Run: headless pygame with SDL's dummy video driver; simulated clock (each Clock.tick advances the game by its frame time, no real sleeping); random seed 0; keys injected as events and as key.get_pressed() state; mouse plan: one left click at the window centre at the start of phase 2, then a move to the lower-right quarter at the start of phase 3.
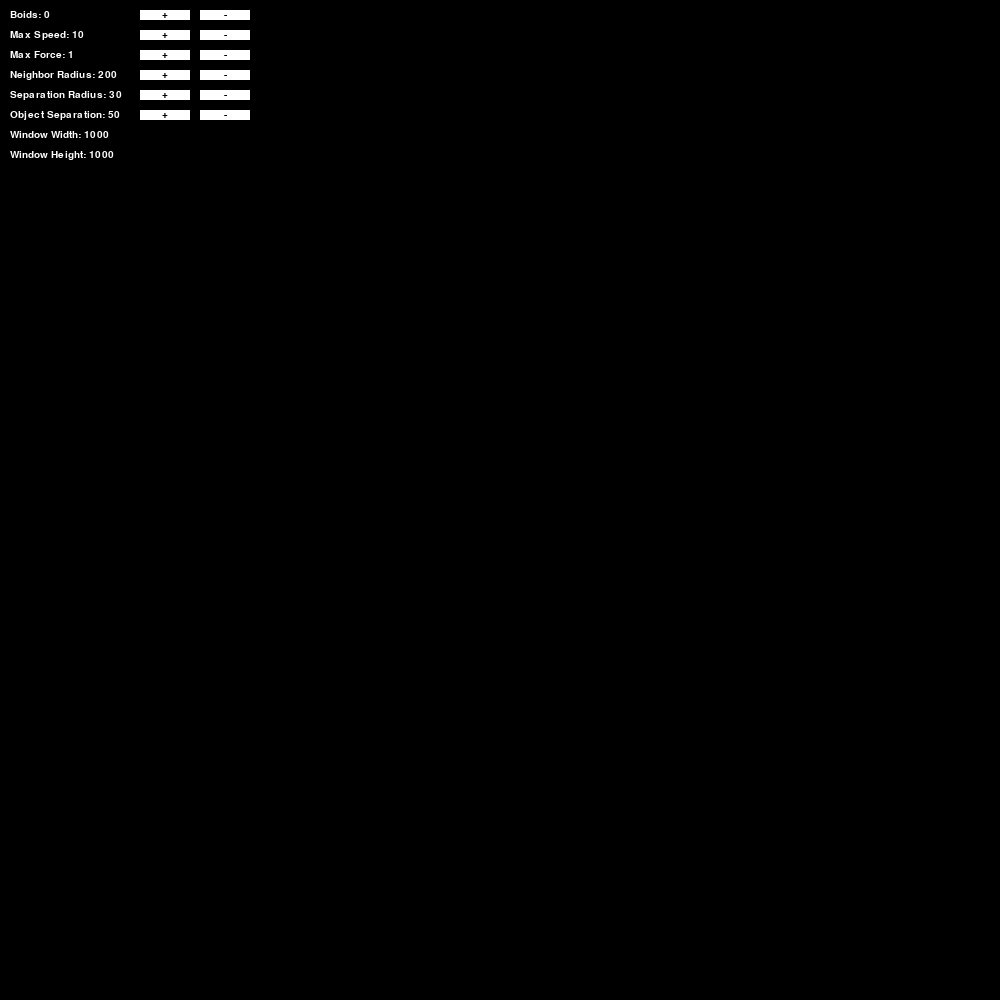
Frame 1 of 4 · flips 1–60 · no input
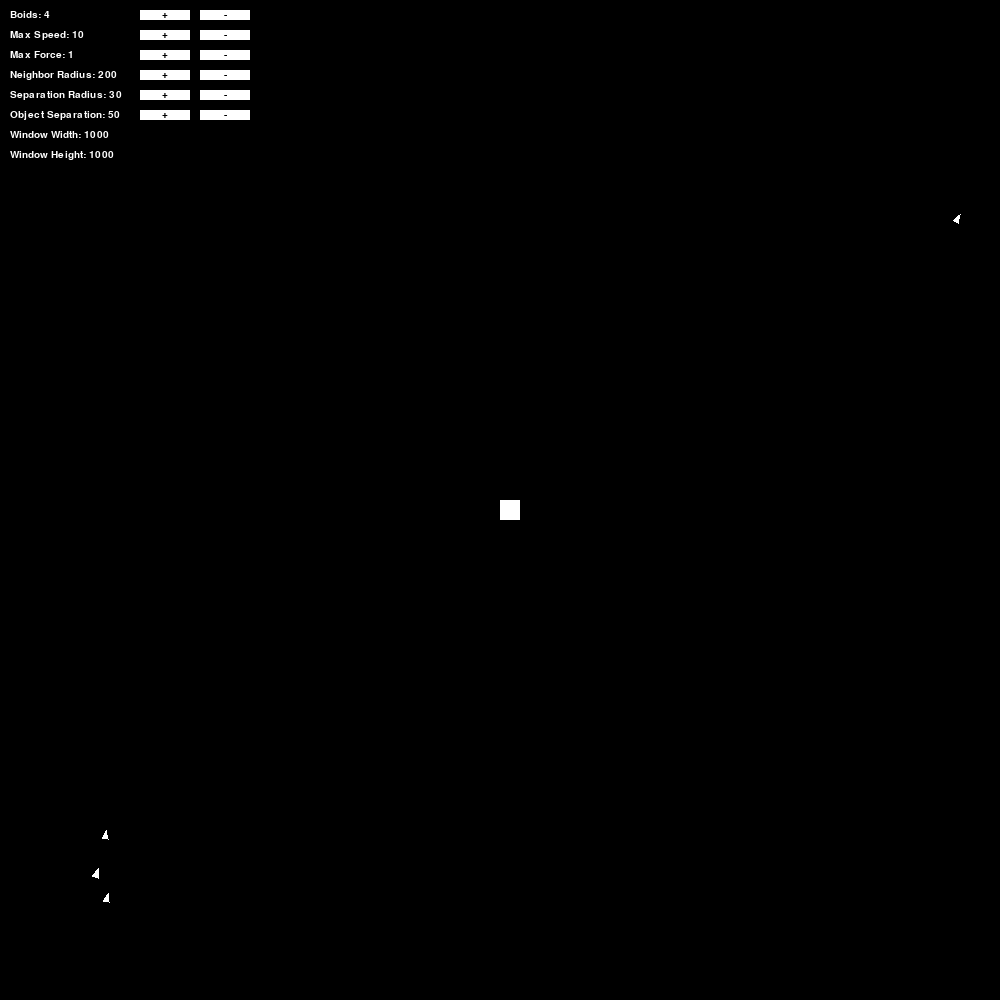
Frame 2 of 4 · flips 61–180 · clicked the window centre · tapped SPACE, RETURN · held RIGHT (→), D
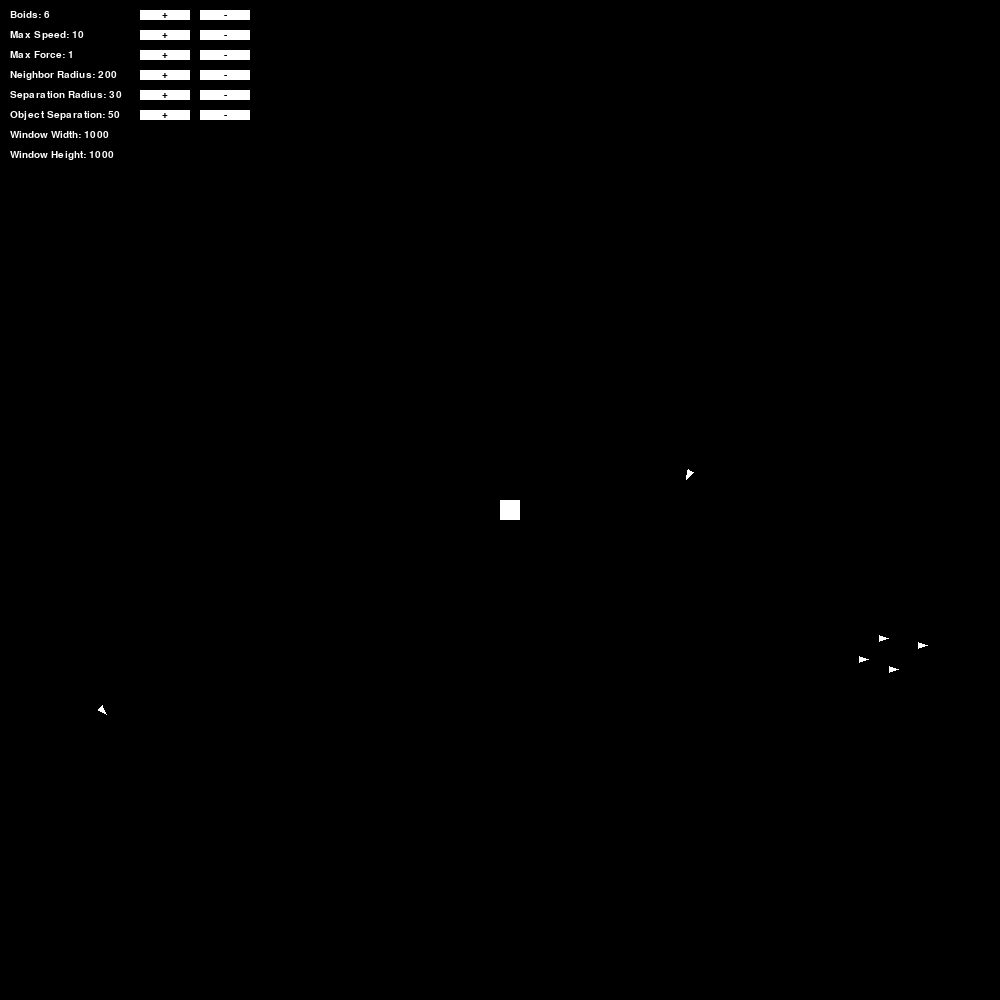
Frame 3 of 4 · flips 181–300 · moved the mouse to the lower-right quarter · held DOWN (↓), S
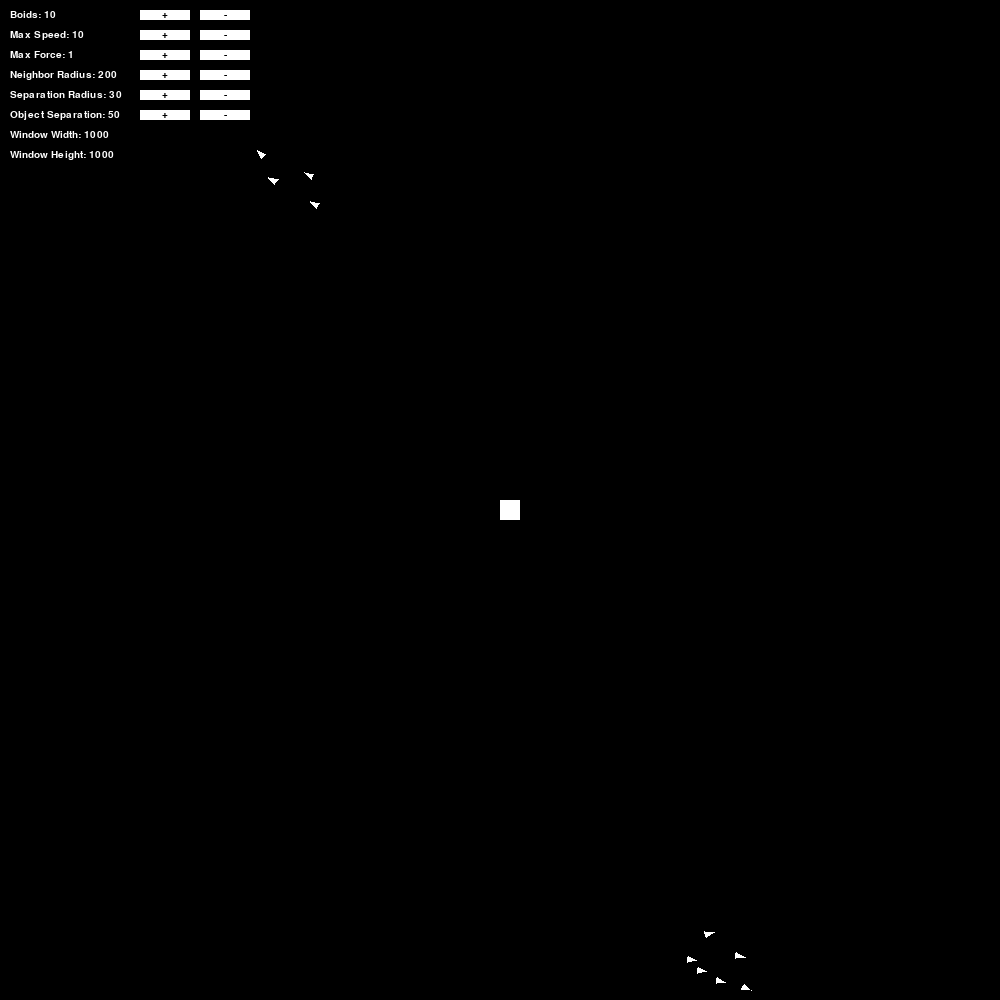
Frame 4 of 4 · flips 301–420 · held LEFT (←), A, UP (↑), W

The pygame program that drew these frames:

import pygame
import random
import math

# Screen dimensions
WIDTH, HEIGHT = 1000, 1000
# Boid settings
NUM_BOIDS = 0
MAX_SPEED = 10
MAX_FORCE = 1
OBJECT_PUSH_FORCE = 0.2
NEIGHBOR_RADIUS = 200
SEPARATION_RADIUS = 30
OBJECT_SEPERATION_RADIUS = 50
TRIANGLE_SIZE = 5
ATTRACTION_RADIUS = 100
OBJECTS_IN_GOAL = False  # Flag to check if all objects are in the goal
BROADCAST_RADIUS = 400

class MovableObject:
    def __init__(self, x, y):
        self.position = pygame.Vector2(x, y)
        self.velocity = pygame.Vector2(0, 0)
        self.size = 20  # radius for simplicity
        self.mass = 5

    def update(self):
        self.position += self.velocity
        self.velocity *= 0.95  # friction / damping
        if self.position.x <= 0 or self.position.x >= WIDTH:
            self.velocity.x *= -1
            # Clamp inside bounds
            self.position.x = max(0, min(self.position.x, WIDTH))

        if self.position.y <= 0 or self.position.y >= HEIGHT:
            self.velocity.y *= -1
            # Clamp inside bounds
            self.position.y = max(0, min(self.position.y, HEIGHT))


    def apply_force(self, force):
        self.velocity += force / self.mass

    def draw(self, screen):
        pygame.draw.circle(screen, (255, 255, 0), self.position, self.size)

class Block:
    def __init__(self, x, y):
        self.position = pygame.Vector2(x, y)
        self.color = (255, 255, 255)  # White color for the block
        self.size = 20  # Size of the block

    def draw(self, screen):
        pygame.draw.rect(screen, self.color, (self.position.x, self.position.y, self.size, self.size))

    def get_rect(self):
        return pygame.Rect(self.position.x, self.position.y, self.size, self.size)

class Boid:
    def __init__(self, x, y):
        # Initialize position and velocity
        self.position = pygame.Vector2(x, y)
        angle = random.uniform(0, 2 * math.pi)
        self.velocity = pygame.Vector2(math.cos(angle), math.sin(angle)) * MAX_SPEED
        self.acceleration = pygame.Vector2(0, 0)
        self.color = (255, 0, 0)
        self.signal_time = pygame.time.get_ticks()
        self.goal_location = ()
        self.has_received = False  # Flag to check if boid has received a message

    def update(self, blocks, WIDTH, HEIGHT):
        # Update velocity and position
        self.velocity += self.acceleration
        if self.velocity.length() > MAX_SPEED:
            self.velocity.scale_to_length(MAX_SPEED)
        self.position += self.velocity
        self.acceleration *= 0
        
        if pygame.time.get_ticks() - self.signal_time > 100:
            self.color = (255, 255, 255)

        # Screen bouncing
        if self.position.x <= 0 or self.position.x >= WIDTH:
            self.velocity.x *= -1
            # Clamp inside bounds
            self.position.x = max(0, min(self.position.x, WIDTH))

        if self.position.y <= 0 or self.position.y >= HEIGHT:
            self.velocity.y *= -1
            # Clamp inside bounds
            self.position.y = max(0, min(self.position.y, HEIGHT))
        
        for block in blocks:
            block_rect = block.get_rect()
            boid_rect = pygame.Rect(self.position.x, self.position.y, 5, 5)  # A small rect for collision
            if boid_rect.colliderect(block_rect):
                # Simple bounce: reverse direction
                # You can get fancier with angle of incidence/reflection later
                if block_rect.left <= self.position.x <= block_rect.right:
                    self.velocity.y *= -1
                if block_rect.top <= self.position.y <= block_rect.bottom:
                    self.velocity.x *= -1

    def apply_force(self, force):
        self.acceleration += force

    def align(self, boids):
        steering = pygame.Vector2(0, 0)
        total = 0
        for boid in boids:
            if boid != self and self.position.distance_to(boid.position) < NEIGHBOR_RADIUS:
                steering += boid.velocity
                total += 1
        if total > 0:
            steering /= total
            steering = (steering.normalize() * MAX_SPEED) - self.velocity
            if steering.length() > MAX_FORCE:
                steering.scale_to_length(MAX_FORCE)
        return steering

    def cohesion(self, boids):
        steering = pygame.Vector2(0, 0)
        total = 0
        for boid in boids:
            if boid != self and self.position.distance_to(boid.position) < NEIGHBOR_RADIUS:
                steering += boid.position
                total += 1
        if total > 0:
            steering /= total
            steering = (steering - self.position).normalize() * MAX_SPEED - self.velocity
            if steering.length() > MAX_FORCE:
                steering.scale_to_length(MAX_FORCE)
            return steering
        return pygame.Vector2(0, 0)

    def separation(self, boids, blocks):
        steering = pygame.Vector2(0, 0)
        total = 0
        for boid in boids:
            distance = self.position.distance_to(boid.position)
            if boid != self and distance < SEPARATION_RADIUS:
                diff = self.position - boid.position
                if distance != 0:
                    diff /= distance
                steering += diff
                total += 1
        # After self.position += self.velocity
        boid_rect = pygame.Rect(self.position.x, self.position.y, 5, 5)  # A small rect for collision
        
        for block in blocks:
            distance = self.position.distance_to(block.position)
            if distance < OBJECT_SEPERATION_RADIUS:
                diff = self.position - block.position
                if distance != 0:
                    diff /= distance
                steering += diff
                total += 1
            block = block.get_rect()

                # Optional: move boid just outside the block to prevent sticking
                #if self.velocity.x > 0:
                #    self.position.x = block.left - 1
                #else:
                #    self.position.x = block.right + 1

                #if self.velocity.y > 0:
                #    self.position.y = block.top - 1
                #else:
                #    self.position.y = block.bottom + 1
        
        if total > 0:
            steering /= total
        if steering.length() > 0:
            steering = steering.normalize() * MAX_SPEED - self.velocity
            if steering.length() > MAX_FORCE:
                steering.scale_to_length(MAX_FORCE)
        return steering

    def broadcast(self, boids, goal_location):
        for boid in boids:
            if boid != self and not boid.has_received and self.position.distance_to(boid.position) < BROADCAST_RADIUS:
                boid.recieve(boids, goal_location)

    def recieve(self, boids, goal_location):
        if not self.has_received:
            self.has_received = True
            self.color = (0, 255, 0)
            self.broadcast(boids, goal_location)
            self.goal_location = goal_location
            self.signal_time = pygame.time.get_ticks()
            self.apply_force(self.move_to_location(self.goal_location))

    def push_object(self, objects, goal):
        for obj in objects:
            to_object = obj.position - self.position
            if to_object.length() < 30:
                push_dir = (goal - obj.position).normalize()
                force = push_dir * OBJECT_PUSH_FORCE
                obj.apply_force(force)
    
    def move_to_location(self, location):
        direction = (location - self.position).normalize()
        steer = direction * MAX_SPEED - self.velocity
        if steer.length() > MAX_FORCE:
            steer.scale_to_length(MAX_FORCE)
        return steer

    def attract_to_object(self, boids, objects, target_position):
        closest_object = None
        min_distance = float('inf')

        # Find the closest object
        for obj in objects:
            # Check if the object is in the goal
            if obj.position.distance_to(target_position) < 30:
                continue  # Skip objects already in the goal

            distance = self.position.distance_to(obj.position)
            if distance < min_distance:
                min_distance = distance
                closest_object = obj

        # If a closest object is found and within the attraction radius
        if closest_object and min_distance < ATTRACTION_RADIUS:
            self.broadcast(boids, closest_object.position)
            return self.move_to_location(closest_object.position)

        return pygame.Vector2(0, 0)

    def resolve_collision_with_ball(self, objects):
        for ball in objects:
            distance = self.position.distance_to(ball.position)
            overlap = ball.size + 5 - distance  # 5 is boid "radius"

            if overlap > 0:
                # Push boid away from ball
                push_dir = (self.position - ball.position).normalize()
                self.position += push_dir * overlap  # move boid out
                self.velocity.reflect_ip(push_dir)  # reflect direction

                # Optional: also apply a force to the ball (Newton's Third Law)
                ball.apply_force(-push_dir * 0.5)  # tweak force amount


    def flock(self, boids, blocks, target_position):
        # Apply the three main forces
        alignment = self.align(boids)
        cohesion = self.cohesion(boids)
        separation = self.separation(boids, blocks)

        # Weigh the forces
        self.apply_force(alignment * 1.0)
        self.apply_force(cohesion * 1.0)
        self.apply_force(separation * 1.5)
        
        #self.push_object(objects, target_position)
        #self.apply_force(self.attract_to_object(boids, objects, target_position))


    def draw(self, screen):
        # Draw a simple triangle for the boid
        angle = math.atan2(self.velocity.y, self.velocity.x)
        points = [
            self.position + pygame.Vector2(math.cos(angle) * TRIANGLE_SIZE, math.sin(angle) * TRIANGLE_SIZE),
            self.position + pygame.Vector2(math.cos(angle + 2.5) * TRIANGLE_SIZE, math.sin(angle + 2.5) * TRIANGLE_SIZE),
            self.position + pygame.Vector2(math.cos(angle - 2.5) * TRIANGLE_SIZE, math.sin(angle - 2.5) * TRIANGLE_SIZE),
        ]
        #bird_points = [
        #    (400, 300),  # Beak (front)
        #    (420, 320),  # Bottom wing tip
        #    (400, 340),  # Tail
        #    (380, 320),  # Top wing tip
        #]
        pygame.draw.polygon(screen, self.color, points)

def main():
    global NUM_BOIDS, MAX_SPEED, MAX_FORCE, NEIGHBOR_RADIUS, SEPARATION_RADIUS, WIDTH, HEIGHT, OBJECT_SEPERATION_RADIUS, OBJECTS_IN_GOAL
    mouse_held=False
    pygame.init()
    font = pygame.font.SysFont(None, 15)  # You can change font size or type
    screen = pygame.display.set_mode((WIDTH, HEIGHT), pygame.RESIZABLE)
    pygame.display.set_caption("Swarm Simulation")
    clock = pygame.time.Clock()
    last_add_time = pygame.time.get_ticks()

    # Create boids
    boids = [Boid(random.randint(0, WIDTH), random.randint(0, HEIGHT)) for _ in range(NUM_BOIDS)]
    movable_object_1 = MovableObject(random.randint(0, WIDTH), random.randint(0, HEIGHT))
    movable_object_2 = MovableObject(random.randint(0, WIDTH), random.randint(0, HEIGHT))
    movable_object_3 = MovableObject(random.randint(0, WIDTH), random.randint(0, HEIGHT))

    #objects = [movable_object_1, movable_object_2, movable_object_3]
    blocks = []

    # Target position and radius for the movable object
    target_position = pygame.Vector2(WIDTH - 100, HEIGHT - 100)
    target_radius = 40

    running = True
    while running:
        current_time = pygame.time.get_ticks()
        screen.fill((0, 0, 0))  # Black background
        #pygame.draw.circle(screen, (0, 255, 0), target_position, target_radius, 3)
        #pygame.draw.circle(screen, (0, 255, 0), target_position, target_radius, 3)  # Draw target circle

        a = 140
        b = 10
        c = 50
        d = 10

        button_add_boids = pygame.Rect(a, b, c, d)  # Button to add boids
        button_remove_boids = pygame.Rect(a+60, b, c, d)  # Button to remove boids
        button_add_speed = pygame.Rect(a, b+20, c, d)  # Button to increase speed
        button_remove_speed = pygame.Rect(a+60, b+20, c, d)
        button_add_force = pygame.Rect(a, b+40, c, d)  # Button to increase force
        button_remove_force = pygame.Rect(a+60, b+40, c, d)
        button_add_neighbor_radius = pygame.Rect(a, b+60, c, d)
        button_remove_neighbor_radius = pygame.Rect(a+60, b+60, c, d)
        button_add_separation_radius = pygame.Rect(a, b+80, c, d)
        button_remove_separation_radius = pygame.Rect(a+60, b+80, c, d)
        button_add_object_separation_radius = pygame.Rect(a, b+100, c, d)
        button_remove_object_separation_radius = pygame.Rect(a+60, b+100, c, d)

        pygame.draw.rect(screen, (255, 255, 255), button_add_boids)
        pygame.draw.rect(screen, (255, 255, 255), button_remove_boids)
        pygame.draw.rect(screen, (255, 255, 255), button_add_speed)
        pygame.draw.rect(screen, (255, 255, 255), button_remove_speed)
        pygame.draw.rect(screen, (255, 255, 255), button_add_force)
        pygame.draw.rect(screen, (255, 255, 255), button_remove_force)
        pygame.draw.rect(screen, (255, 255, 255), button_add_neighbor_radius)
        pygame.draw.rect(screen, (255, 255, 255), button_remove_neighbor_radius)
        pygame.draw.rect(screen, (255, 255, 255), button_add_separation_radius)
        pygame.draw.rect(screen, (255, 255, 255), button_remove_separation_radius)
        pygame.draw.rect(screen, (255, 255, 255), button_add_object_separation_radius)
        pygame.draw.rect(screen, (255, 255, 255), button_remove_object_separation_radius)

        plus_text = font.render("+", True, (0, 0 , 0))  # Black text for plus button
        minus_text = font.render("-", True, (0, 0, 0))  # Black text for minus button

        for button, label in [
            (button_add_boids, "+"),
            (button_remove_boids, "-"),
            (button_add_speed, "+"),
            (button_remove_speed, "-"),
            (button_add_force, "+"),
            (button_remove_force, "-"),
            (button_add_neighbor_radius, "+"),
            (button_remove_neighbor_radius, "-"),
            (button_add_separation_radius, "+"),
            (button_remove_separation_radius, "-"),
            (button_add_object_separation_radius, "+"),
            (button_remove_object_separation_radius, "-")
        ]:
            text = font.render(label, True, (0, 0, 0))  # Black text
            text_rect = text.get_rect(center=button.center)
            screen.blit(text, text_rect)


        for event in pygame.event.get():
            if event.type == pygame.QUIT:
                running = False
            if event.type == pygame.KEYDOWN:
                new_boid = Boid(random.randint(0, WIDTH), random.randint(0, HEIGHT))
                boids.append(new_boid)
            if event.type == pygame.VIDEORESIZE:
                    WIDTH, HEIGHT = event.w, event.h
                    #screen = pygame.display.set_mode((WIDTH, HEIGHT), pygame.RESIZABLE)
            if event.type == pygame.MOUSEBUTTONDOWN and event.button == 1:  # Left click
                if button_add_boids.collidepoint(event.pos):
                    new_boid = Boid(random.randint(0, WIDTH), random.randint(0, HEIGHT))
                    boids.append(new_boid)

                elif button_remove_boids.collidepoint(event.pos):
                    if boids:
                        boids.pop()
                elif button_add_speed.collidepoint(event.pos):
                    MAX_SPEED += 1
                elif button_remove_speed.collidepoint(event.pos):
                    if MAX_SPEED > 1:
                        MAX_SPEED -= 1
                elif button_add_force.collidepoint(event.pos):
                    MAX_FORCE += 0.1
                elif button_remove_force.collidepoint(event.pos):
                    if MAX_FORCE > 0.1:
                        MAX_FORCE -= 0.1
                elif button_add_neighbor_radius.collidepoint(event.pos):
                    NEIGHBOR_RADIUS += 10
                elif button_remove_neighbor_radius.collidepoint(event.pos):
                    if NEIGHBOR_RADIUS > 10:
                        NEIGHBOR_RADIUS -= 10
                elif button_add_separation_radius.collidepoint(event.pos):
                    SEPARATION_RADIUS += 10
                elif button_remove_separation_radius.collidepoint(event.pos):
                    if SEPARATION_RADIUS > 10:
                        SEPARATION_RADIUS -= 10
                elif button_add_object_separation_radius.collidepoint(event.pos):
                    OBJECT_SEPERATION_RADIUS += 10
                elif button_remove_object_separation_radius.collidepoint(event.pos):
                    if OBJECT_SEPERATION_RADIUS > 10:
                        OBJECT_SEPERATION_RADIUS -= 10
                else:
                    Block(event.pos[0], event.pos[1]).draw(screen)
                    blocks.append(Block(event.pos[0], event.pos[1]))

                
                mouse_held = True
            elif event.type == pygame.MOUSEBUTTONUP and event.button == 1:
                mouse_held = False
        
        if current_time - last_add_time > 50:
            if mouse_held and button_add_boids.collidepoint(pygame.mouse.get_pos()):
                new_boid = Boid(random.randint(0, WIDTH), random.randint(0, HEIGHT))
                boids.append(new_boid)
                last_add_time = current_time
            elif mouse_held and button_remove_boids.collidepoint(pygame.mouse.get_pos()):
                if boids:
                    boids.pop()
                last_add_time = current_time
            elif mouse_held and button_add_speed.collidepoint(pygame.mouse.get_pos()):
                MAX_SPEED += 1
                last_add_time = current_time
            elif mouse_held and button_remove_speed.collidepoint(pygame.mouse.get_pos()):
                if MAX_SPEED > 1:
                    MAX_SPEED -= 1
                last_add_time = current_time
            elif mouse_held and button_add_force.collidepoint(pygame.mouse.get_pos()):
                MAX_FORCE += 0.1
                last_add_time = current_time
            elif mouse_held and button_remove_force.collidepoint(pygame.mouse.get_pos()):
                if MAX_FORCE > 0.1:
                    MAX_FORCE -= 0.1
                last_add_time = current_time
            elif mouse_held and button_add_neighbor_radius.collidepoint(pygame.mouse.get_pos()):
                NEIGHBOR_RADIUS += 10
                last_add_time = current_time
            elif mouse_held and button_remove_neighbor_radius.collidepoint(pygame.mouse.get_pos()):
                if NEIGHBOR_RADIUS > 10:
                    NEIGHBOR_RADIUS -= 10
                last_add_time = current_time
            elif mouse_held and button_add_separation_radius.collidepoint(pygame.mouse.get_pos()):
                SEPARATION_RADIUS += 10
                last_add_time = current_time
            elif mouse_held and button_remove_separation_radius.collidepoint(pygame.mouse.get_pos()):
                if SEPARATION_RADIUS > 10:
                    SEPARATION_RADIUS -= 10
                last_add_time = current_time
            elif mouse_held and button_add_object_separation_radius.collidepoint(pygame.mouse.get_pos()):
                OBJECT_SEPERATION_RADIUS += 10
                last_add_time = current_time
            elif mouse_held and button_remove_object_separation_radius.collidepoint(pygame.mouse.get_pos()):
                if OBJECT_SEPERATION_RADIUS > 10:
                    OBJECT_SEPERATION_RADIUS -= 10
                last_add_time = current_time
            elif mouse_held:
                # Add a block at the mouse position
                new_block = Block(pygame.mouse.get_pos()[0], pygame.mouse.get_pos()[1])
                blocks.append(new_block)
                last_add_time = current_time

        # Update and draw boids
        for boid in boids:
            #if OBJECT_IN_GOAL:
            #    boid.flock(boids, blocks, movable_object, target_position)
            boid.flock(boids, blocks, target_position)
            #boid.push_object(objects, target_position)
            #boid.apply_force(boid.attract_to_object(boids, objects, target_position))
            boid.update(blocks, WIDTH, HEIGHT)
            #boid.resolve_collision_with_ball(objects)
            boid.draw(screen)
            boid.has_received = False  # Reset the flag after each update
        
        for block in blocks:
            block.draw(screen)
        
        #for object in objects:
        #    object.update()
        #    object.draw(screen)

        # Display the number of boids
        # Render the text
        boid_count_text = font.render(f"Boids: {len(boids)}", True, (255, 255, 255))  # White text
        max_speed_text = font.render(f"Max Speed: {MAX_SPEED}", True, (255, 255, 255))
        max_force_text = font.render(f"Max Force: {round(MAX_FORCE, 2)}", True, (255, 255, 255))
        neighbor_radius_text = font.render(f"Neighbor Radius: {NEIGHBOR_RADIUS}", True, (255, 255, 255))
        separation_radius_text = font.render(f"Separation Radius: {SEPARATION_RADIUS}", True, (255, 255, 255))
        width_text = font.render(f"Window Width: {WIDTH}", True, (255, 255, 255))
        height_text = font.render(f"Window Height: {HEIGHT}", True, (255, 255, 255))
        object_separation_radius_text = font.render(f"Object Separation: {OBJECT_SEPERATION_RADIUS}", True, (255, 255, 255))

        # Draw it on screen at top-left
        screen.blit(boid_count_text, (10, 10))  # Position: (x=10, y=10)
        screen.blit(max_speed_text, (10, 30))
        screen.blit(max_force_text, (10, 50))
        screen.blit(neighbor_radius_text, (10, 70))
        screen.blit(separation_radius_text, (10, 90))
        screen.blit(object_separation_radius_text, (10, 110))
        screen.blit(width_text, (10, 130))
        screen.blit(height_text, (10, 150))
        
        truths = []
        #for object in objects:
        #    if object.position.distance_to(target_position) < target_radius:
        #        truths.append(True)
        #    else:
        #        truths.append(False)
        if truths == [True, True, True]:
            pygame.draw.circle(screen, (0, 255, 0), target_position, target_radius)
            OBJECTS_IN_GOAL = True  # filled goal
            # Maybe show text: “Success!”
        
        pygame.display.flip()
        clock.tick(30)

    pygame.quit()

if __name__ == "__main__":
    main()
